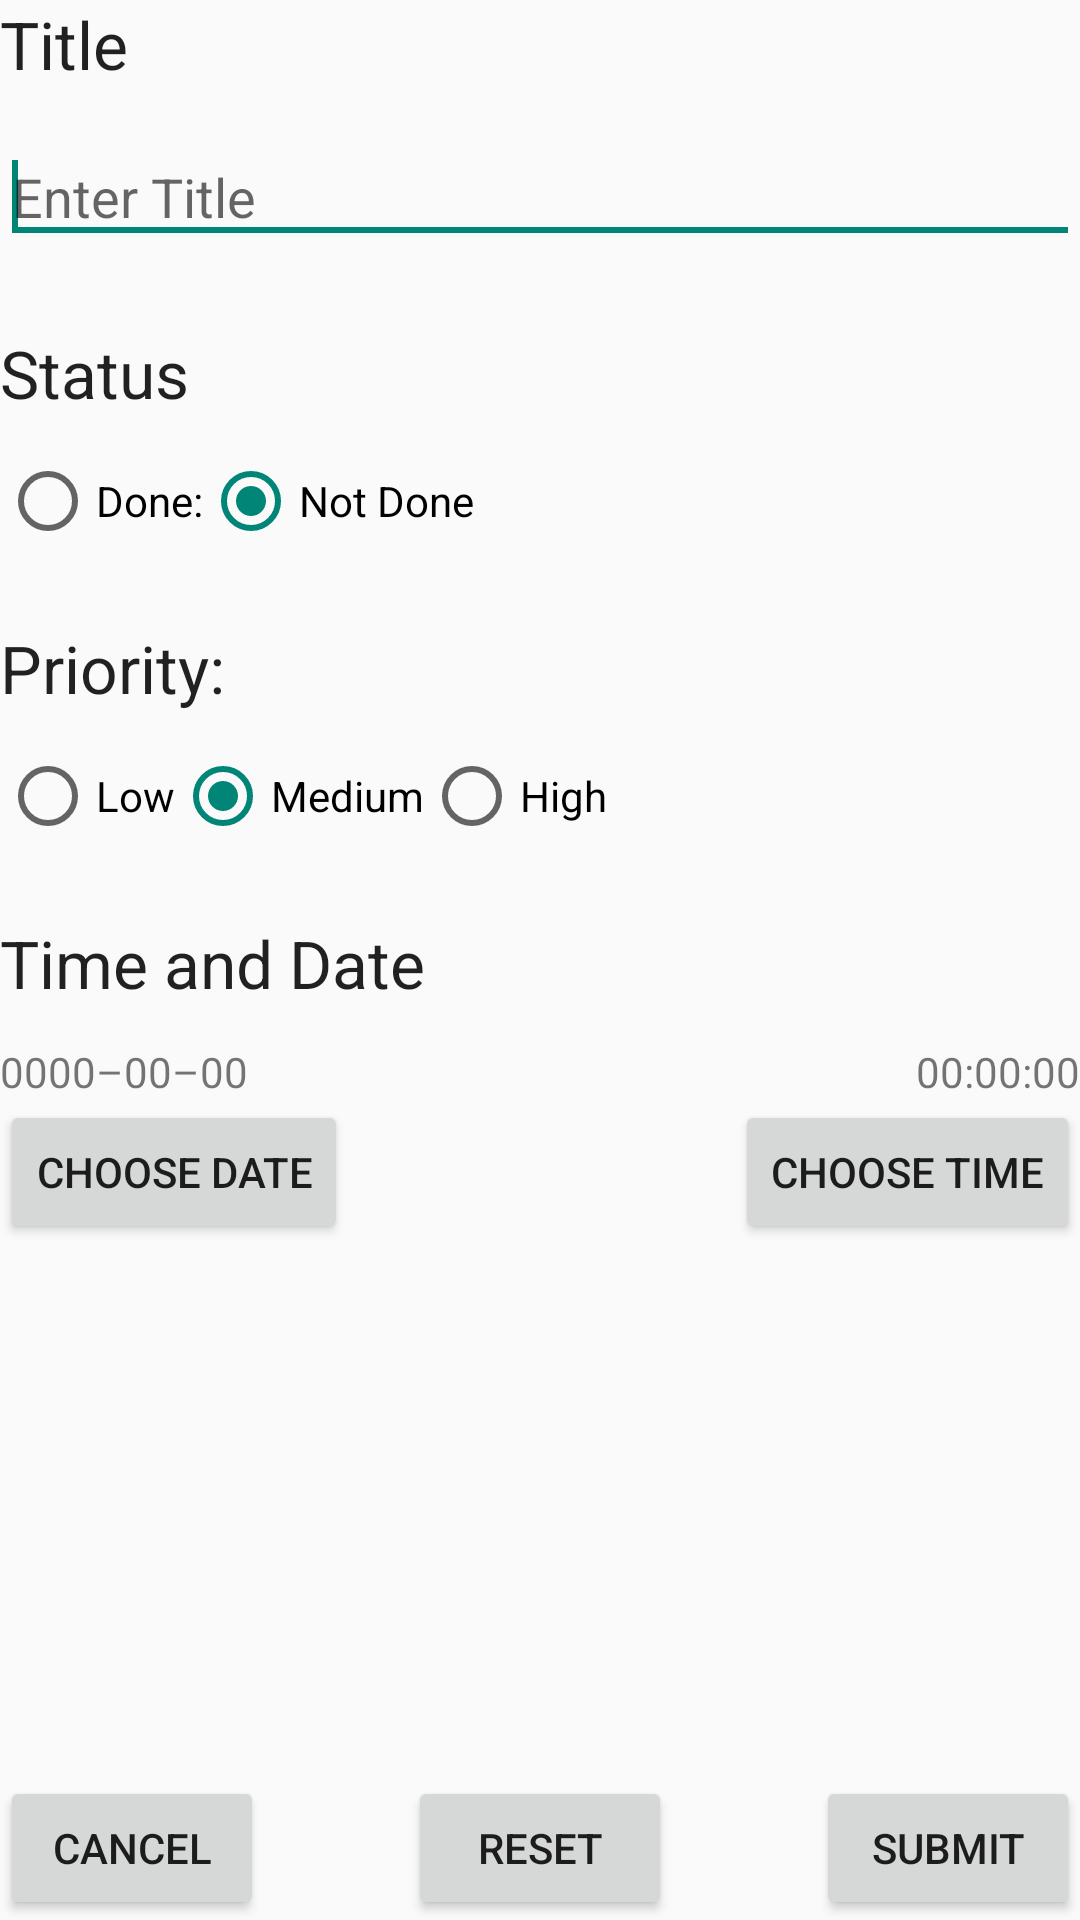

The Android layout XML behind this screen, and the referenced resources:
<!-- AndroidManifest.xml: application theme AppTheme -->
<!-- res/layout/add_todo_activity.xml -->
<?xml version="1.0" encoding="utf-8"?>
<RelativeLayout xmlns:android="http://schemas.android.com/apk/res/android"
    android:layout_width="fill_parent"
    android:layout_height="fill_parent"
    android:orientation="vertical" >

    
    <TextView android:id="@+id/title_label"
        android:layout_width="wrap_content"
        android:layout_height="wrap_content"
        android:text="@string/add_todo_title"
        android:textAppearance="?android:attr/textAppearanceLarge" />

    <EditText
        android:id="@+id/add_todo_title"
        android:layout_width="match_parent"
        android:layout_height="wrap_content"
        android:layout_below="@+id/title_label"
        android:layout_alignParentLeft="true"
        android:layout_marginTop="14dp"
        android:ems="10"
        android:hint="@string/enter_title_string"
        android:inputType="textShortMessage">

        <requestFocus />
    </EditText>

    
    <TextView android:id="@+id/status"
        android:layout_width="wrap_content"
        android:layout_height="wrap_content"
        android:layout_alignParentLeft="true"
        android:layout_below="@+id/add_todo_title"
        android:layout_marginTop="25dp"
        android:text="@string/status_string"
        android:textAppearance="?android:attr/textAppearanceLarge" />

    <RadioGroup android:id="@+id/add_todo_status_group"
        android:layout_width="match_parent"
        android:layout_height="wrap_content"
        android:layout_alignParentLeft="true"
        android:layout_below="@+id/status"
        android:orientation="horizontal"
        android:layout_marginTop="12dp" >

        <RadioButton android:id="@+id/add_todo_status_done"
            android:layout_width="wrap_content"
            android:layout_height="wrap_content"
            android:text="@string/done_string" />

        <RadioButton android:id="@+id/add_todo_status_not_done"
            android:layout_width="wrap_content"
            android:layout_height="wrap_content"
            android:checked="true"
            android:text="@string/not_done_string" />

    </RadioGroup>

    
    <TextView android:id="@+id/priority"
        android:layout_width="wrap_content"
        android:layout_height="wrap_content"
        android:layout_alignParentLeft="true"
        android:layout_below="@id/add_todo_status_group"
        android:layout_marginTop="25dp"
        android:text="@string/priority_string"
        android:textAppearance="?android:attr/textAppearanceLarge" />

    <RadioGroup android:id="@+id/add_todo_priority_group"
        android:layout_width="match_parent"
        android:layout_height="wrap_content"
        android:layout_alignParentLeft="true"
        android:layout_below="@id/priority"
        android:orientation="horizontal"
        android:layout_marginTop="12dp"
        android:text="@string/priority_string" >

        <RadioButton android:id="@+id/add_todo_low_priority"
            android:layout_width="wrap_content"
            android:layout_height="wrap_content"
            android:text="@string/priority_low_string" />

        <RadioButton android:id="@+id/add_todo_medium_priority"
            android:layout_width="wrap_content"
            android:layout_height="wrap_content"
            android:checked="true"
            android:text="@string/priority_medium_string" />

        <RadioButton android:id="@+id/add_todo_high_priority"
            android:layout_width="wrap_content"
            android:layout_height="wrap_content"
            android:text="@string/priority_high_string" />
    </RadioGroup>

    
    <TextView android:id="@+id/time_and_date"
        android:layout_width="wrap_content"
        android:layout_height="wrap_content"
        android:layout_alignParentLeft="true"
        android:layout_below="@id/add_todo_priority_group"
        android:layout_marginTop="25dp"
        android:text="@string/time_and_date_string"
        android:textAppearance="?android:attr/textAppearanceLarge" />

    <TextView android:id="@+id/add_todo_date"
        android:layout_width="wrap_content"
        android:layout_height="wrap_content"
        android:layout_alignParentLeft="true"
        android:layout_below="@+id/time_and_date"
        android:layout_marginTop="12dp"
        android:text="@string/no_date_set_string" />

    <TextView  android:id="@+id/add_todo_time"
        android:layout_width="wrap_content"
        android:layout_height="wrap_content"
        android:layout_alignParentRight="true"
        android:layout_alignTop="@id/add_todo_date"
        android:layout_below="@+id/time_and_date"
        android:text="@string/no_time_set_string" />

    <Button android:id="@+id/add_todo_date_picker"
        android:layout_width="wrap_content"
        android:layout_height="wrap_content"
        android:layout_alignParentLeft="true"
        android:layout_below="@id/add_todo_date"
        android:text="@string/choose_date_string" />

    <Button android:id="@+id/add_todo_time_picker"
        android:layout_width="wrap_content"
        android:layout_height="wrap_content"
        android:layout_alignParentRight="true"
        android:layout_alignTop="@id/add_todo_date_picker"
        android:layout_below="@id/add_todo_time"
        android:text="@string/choose_time_string" />

    
    <Button android:id="@+id/add_todo_cancel"
        android:layout_width="wrap_content"
        android:layout_height="wrap_content"
        android:layout_alignParentBottom="true"
        android:layout_alignParentLeft="true"
        android:layout_marginTop="25dp"
        android:text="@string/cancel_string" />

    <Button android:id="@+id/add_todo_reset"
        android:layout_width="wrap_content"
        android:layout_height="wrap_content"
        android:layout_alignParentBottom="true"
        android:layout_centerHorizontal="true"
        android:text="@string/reset_string" />

    <Button android:id="@+id/add_todo_submit"
        android:layout_width="wrap_content"
        android:layout_height="wrap_content"
        android:layout_alignParentBottom="true"
        android:layout_alignParentRight="true"
        android:text="@string/submit_string" />

</RelativeLayout>
<!-- resources referenced by this layout -->
<resources>
  <string name="add_todo_title">Title</string>
  <string name="cancel_string">Cancel</string>
  <string name="choose_date_string">Choose Date</string>
  <string name="choose_time_string">Choose Time</string>
  <string name="done_string">Done:</string>
  <string name="enter_title_string">Enter Title</string>
  <string name="no_date_set_string">0000–00–00</string>
  <string name="no_time_set_string">00:00:00</string>
  <string name="not_done_string">Not Done</string>
  <string name="priority_high_string">High</string>
  <string name="priority_low_string">Low</string>
  <string name="priority_medium_string">Medium</string>
  <string name="priority_string">Priority:</string>
  <string name="reset_string">Reset</string>
  <string name="status_string">Status</string>
  <string name="submit_string">Submit</string>
  <string name="time_and_date_string">Time and Date</string>
  <style name="AppTheme" parent="@style/Theme.AppCompat.Light.DarkActionBar">
          <item name="colorPrimary">@color/modern_art_blue</item>
      </style>
  <color name="modern_art_blue">#0288D1</color>
</resources>
